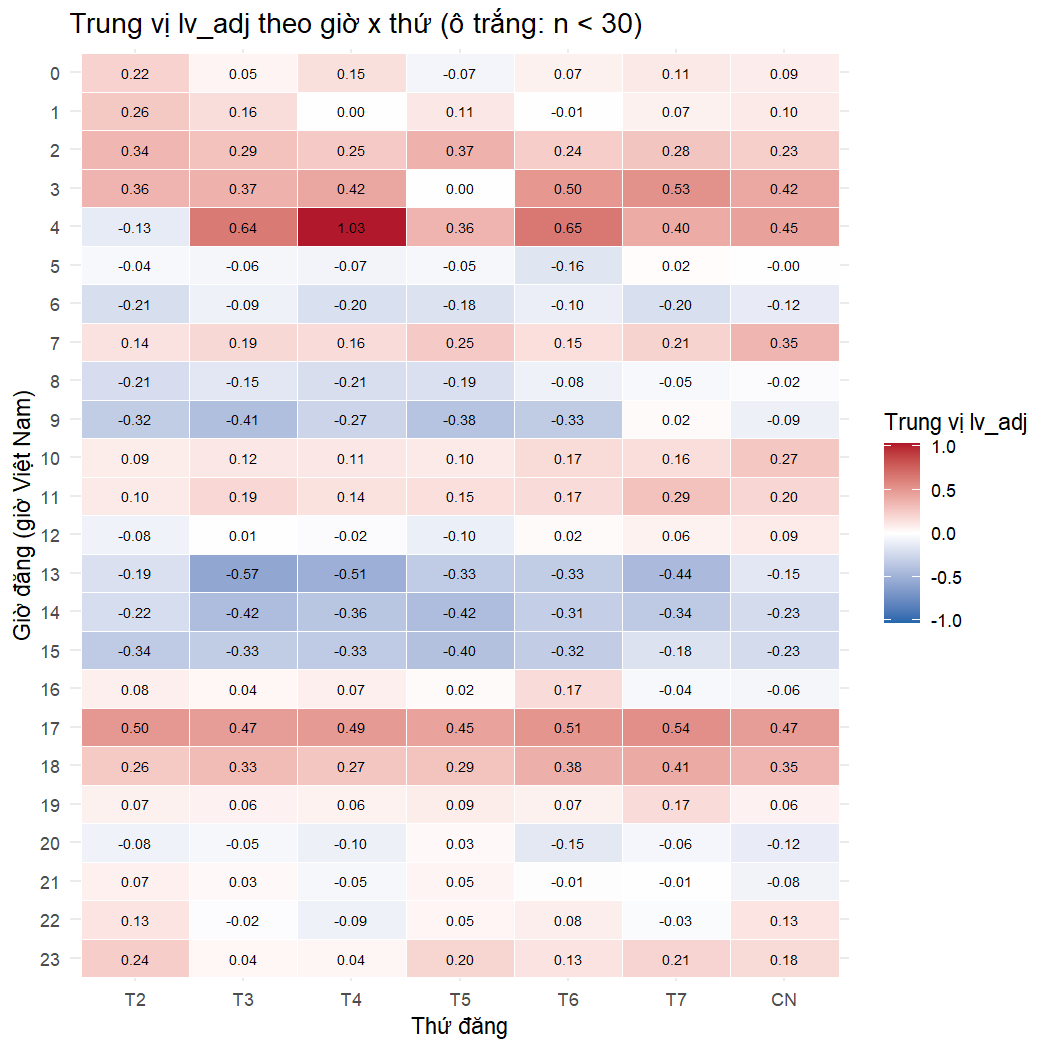

Values plotted in this chart, from the file beside it:
pub_hour, pub_dow, n, median_lv_adj, masked
0, 0, 246, 0.2163, 0.2163
0, 1, 293, 0.05369, 0.05369
0, 2, 309, 0.1493, 0.1493
0, 3, 292, -0.06529, -0.06529
0, 4, 293, 0.06693, 0.06693
0, 5, 274, 0.1069, 0.1069
0, 6, 292, 0.08829, 0.08829
1, 0, 168, 0.2598, 0.2598
1, 1, 166, 0.1641, 0.1641
1, 2, 187, 0.002966, 0.002966
1, 3, 202, 0.1125, 0.1125
1, 4, 197, -0.006965, -0.006965
1, 5, 172, 0.0662, 0.0662
1, 6, 219, 0.1006, 0.1006
2, 0, 100, 0.344, 0.344
2, 1, 87, 0.2941, 0.2941
2, 2, 104, 0.2533, 0.2533
2, 3, 139, 0.3727, 0.3727
2, 4, 115, 0.2378, 0.2378
2, 5, 129, 0.2775, 0.2775
2, 6, 151, 0.2287, 0.2287
3, 0, 92, 0.3587, 0.3587
3, 1, 80, 0.3746, 0.3746
3, 2, 89, 0.4234, 0.4234
3, 3, 125, 0.003302, 0.003302
3, 4, 79, 0.5031, 0.5031
3, 5, 113, 0.5268, 0.5268
3, 6, 118, 0.4215, 0.4215
4, 0, 84, -0.1268, -0.1268
4, 1, 105, 0.641, 0.641
4, 2, 100, 1.031, 1.031
4, 3, 119, 0.3588, 0.3588
4, 4, 104, 0.6526, 0.6526
4, 5, 103, 0.4031, 0.4031
4, 6, 120, 0.452, 0.452
5, 0, 377, -0.04389, -0.04389
5, 1, 423, -0.05753, -0.05753
5, 2, 422, -0.0682, -0.0682
5, 3, 419, -0.05152, -0.05152
5, 4, 399, -0.1634, -0.1634
5, 5, 454, 0.01618, 0.01618
5, 6, 478, -0.004355, -0.004355
6, 0, 641, -0.2079, -0.2079
6, 1, 615, -0.08738, -0.08738
6, 2, 664, -0.1979, -0.1979
6, 3, 603, -0.1815, -0.1815
6, 4, 580, -0.1037, -0.1037
6, 5, 636, -0.2043, -0.2043
6, 6, 683, -0.1226, -0.1226
7, 0, 444, 0.1365, 0.1365
7, 1, 447, 0.1851, 0.1851
7, 2, 478, 0.1649, 0.1649
7, 3, 427, 0.2539, 0.2539
7, 4, 472, 0.1515, 0.1515
7, 5, 512, 0.2104, 0.2104
7, 6, 583, 0.355, 0.355
8, 0, 480, -0.212, -0.212
8, 1, 466, -0.1504, -0.1504
8, 2, 463, -0.2061, -0.2061
8, 3, 434, -0.1941, -0.1941
... 108 more rows
